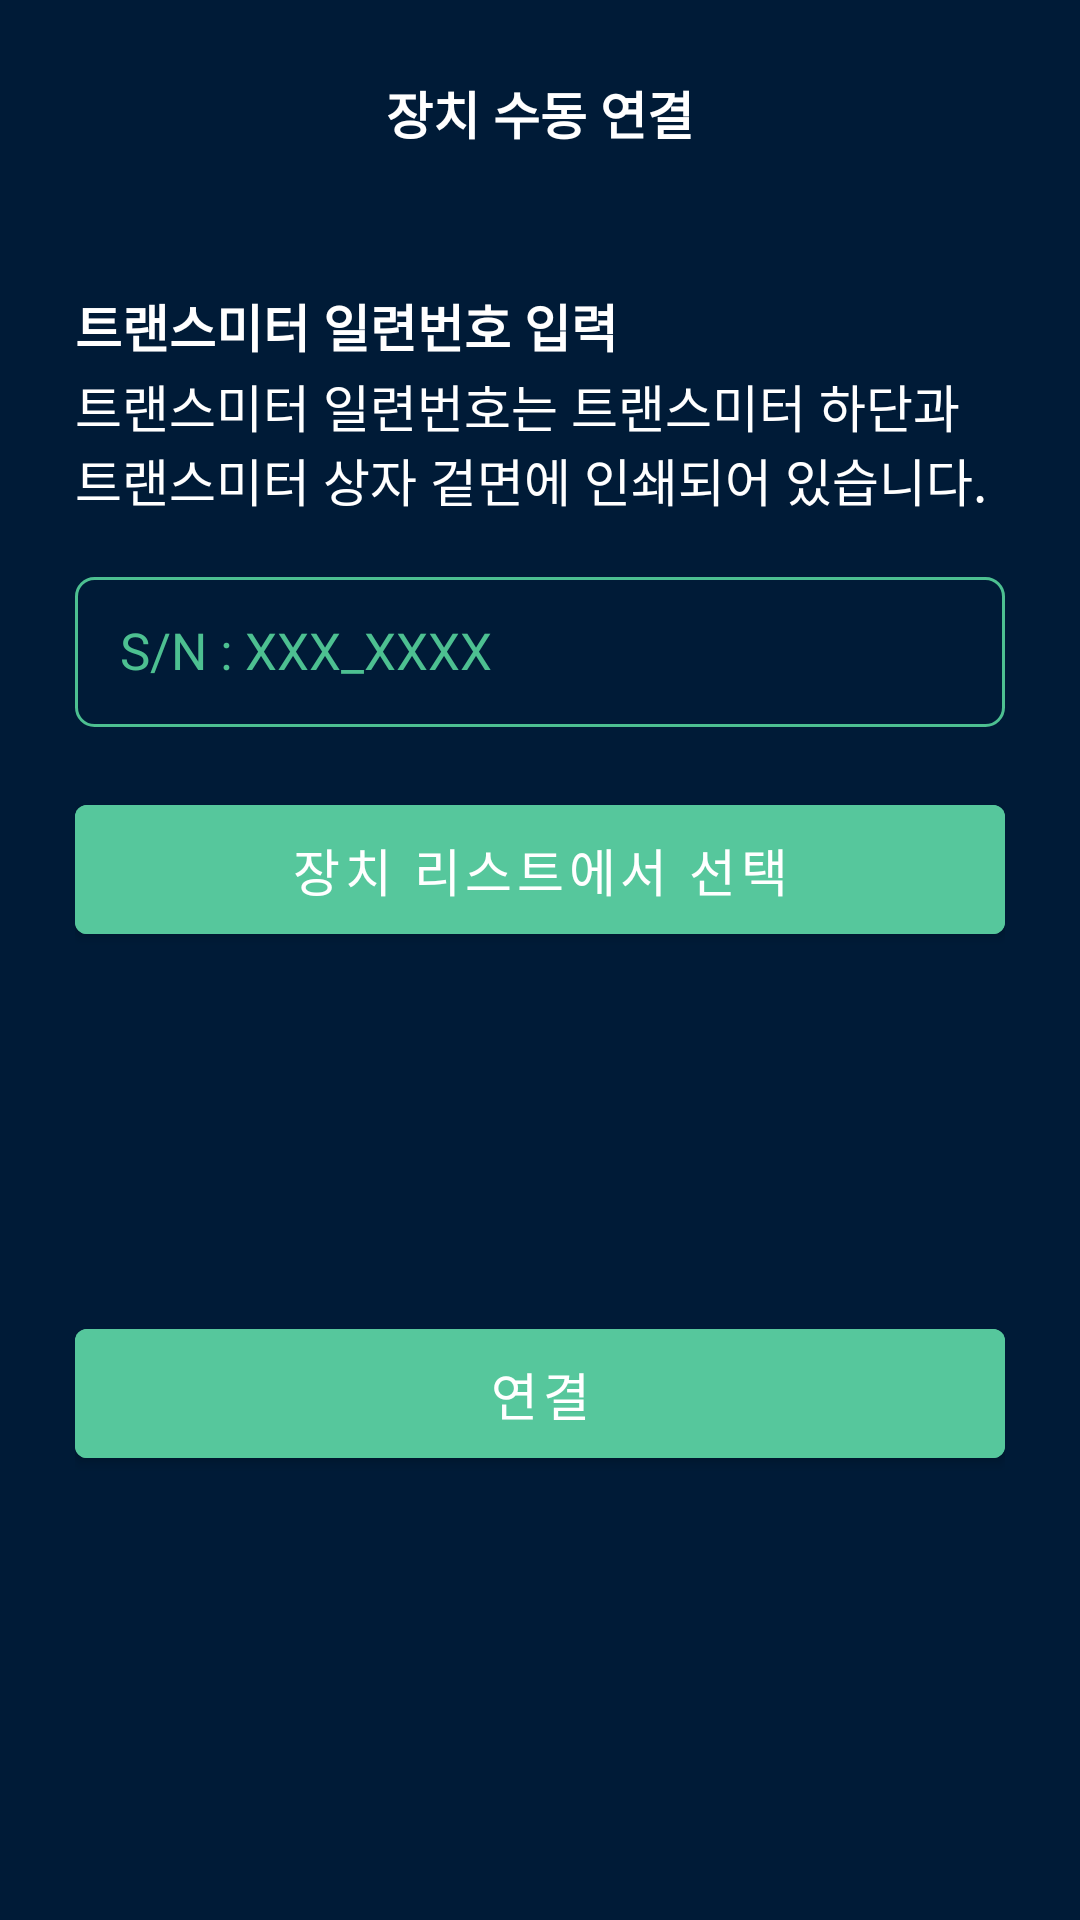

Here is an Android app screen rendered from its layout file. Give the layout XML and the strings, colors and styles it references.
<!-- AndroidManifest.xml: application theme Theme.UXN_AGMS.NoActionBar -->
<!-- res/layout/activity_manual_input.xml -->
<?xml version="1.0" encoding="utf-8"?>
<LinearLayout xmlns:android="http://schemas.android.com/apk/res/android"
    xmlns:app="http://schemas.android.com/apk/res-auto"
    xmlns:tools="http://schemas.android.com/tools"
    android:layout_width="match_parent"
    android:layout_height="match_parent"
    android:background="@color/color_001B37"
    android:paddingLeft="25dp"
    android:paddingRight="25dp"
    android:orientation="vertical">


    <TextView
        android:layout_gravity="center_horizontal"
        android:text="장치 수동 연결"
        android:textStyle="bold"
        android:textSize="17sp"
        android:layout_marginTop="25dp"
        android:id="@+id/manual_1_title"
        android:textColor="@color/white"
        android:layout_width="wrap_content"
        android:layout_height="wrap_content" />
    <TextView
        android:layout_marginTop="46dp"
        android:text="트랜스미터 일련번호 입력"
        android:textSize="17sp"
        android:gravity="center"
        android:textStyle="bold"
        android:id="@+id/manual_1_description"
        android:textColor="@color/white"
        android:layout_width="wrap_content"
        android:layout_height="wrap_content" />
    <TextView
        android:layout_marginTop="2dp"
        android:text="트랜스미터 일련번호는 트랜스미터 하단과 트랜스미터 상자 겉면에 인쇄되어 있습니다."
        android:textSize="17sp"
        android:textColor="@color/white"
        android:layout_width="wrap_content"
        android:layout_height="wrap_content" />

    <EditText
        android:inputType="textEmailAddress"
        android:hint="S/N : XXX_XXXX"
        android:paddingLeft="15dp"
        android:paddingTop="12dp"
        android:paddingBottom="13dp"
        android:paddingRight="15dp"
        android:textSize="17sp"
        android:minHeight="50dp"
        android:textColor="@color/white"
        android:textColorHint="@color/color_4DC091"
        android:background="@drawable/stroke_4dc091_r6"
        android:layout_marginTop="20dp"
        android:id="@+id/edit_text_mac"
        android:layout_width="match_parent"
        android:layout_height="wrap_content" />

    <com.google.android.material.button.MaterialButton
        android:layout_marginTop="20dp"
        android:textSize="17sp"
        android:minHeight="55dp"
        android:backgroundTint="@color/default_button_tint_color"
        android:textColor="@color/white"
        android:id="@+id/button_device_list"
        android:text="장치 리스트에서 선택"
        android:layout_width="match_parent"
        android:layout_height="wrap_content" />
    <View
        android:layout_weight="1"
        android:layout_width="match_parent"
        android:layout_height="0dp" />




    <com.google.android.material.button.MaterialButton
        android:layout_alignParentBottom="true"
        android:layout_marginBottom="148dp"

        android:textSize="17sp"
        android:minHeight="55dp"
        android:backgroundTint="@color/default_button_tint_color"
        android:textColor="@color/white"
        android:id="@+id/button_connect"
        android:text="연결"
        android:layout_width="match_parent"
        android:layout_height="wrap_content" />


</LinearLayout>
<!-- resources referenced by this layout -->
<resources>
  <color name="color_001B37">#001B37</color>
  <color name="color_4DC091">#4DC091</color>
  <color name="white">#FFFFFFFF</color>
  <!-- drawable stroke_4dc091_r6 (drawable) -->
  <?xml version="1.0" encoding="utf-8"?>
  <shape
      xmlns:android="http://schemas.android.com/apk/res/android"
      android:shape="rectangle">
  
    <stroke
      android:width="1dp"
        android:color="#4DC091"/>
    <corners
        android:radius="6dp"
        />
  
  </shape>
  <style name="Theme.UXN_AGMS.NoActionBar">
          <item name="windowActionBar">false</item>
          <item name="windowNoTitle">true</item>
      </style>
</resources>
